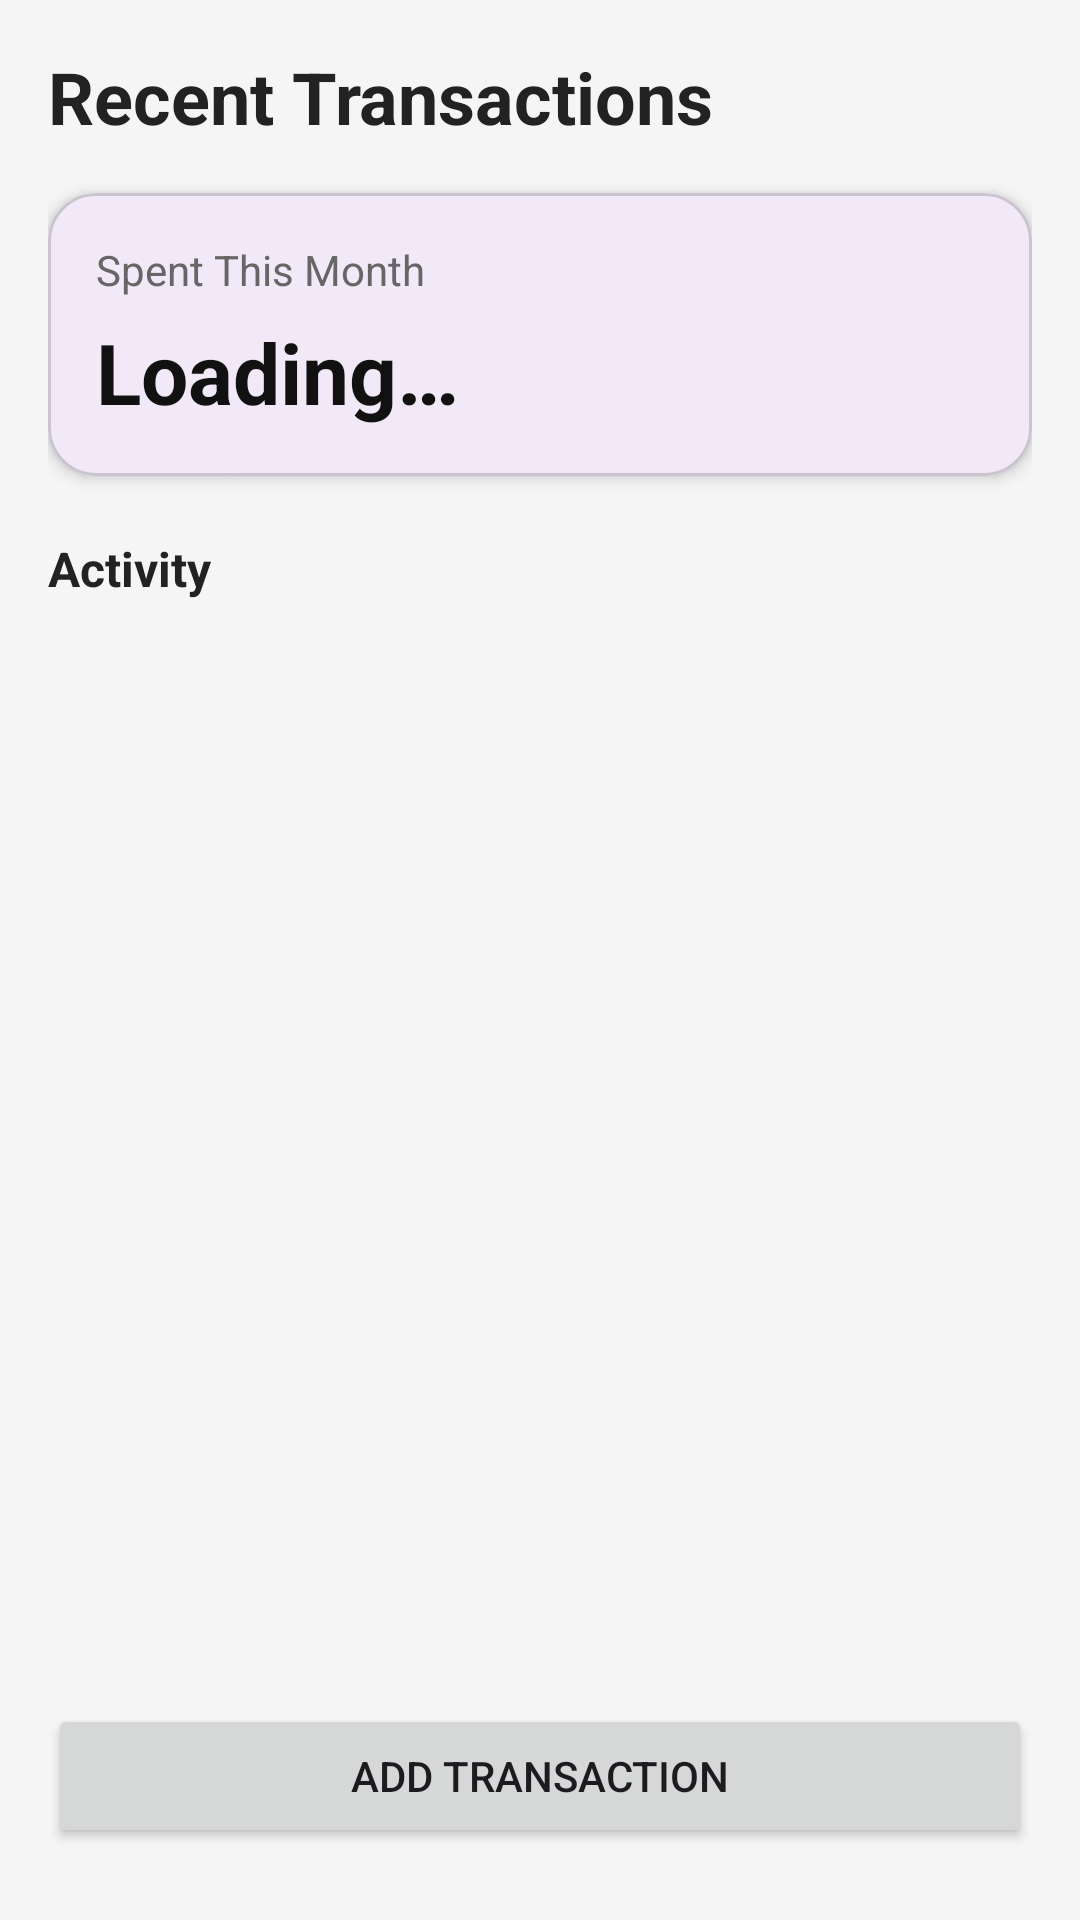

Layout XML and referenced resources for this Android screen:
<!-- AndroidManifest.xml: application theme Theme.Finance_tracker -->
<!-- res/layout/fragment_transactions.xml -->
<?xml version="1.0" encoding="utf-8"?>
<LinearLayout xmlns:android="http://schemas.android.com/apk/res/android"
    xmlns:app="http://schemas.android.com/apk/res-auto"
    android:layout_width="match_parent"
    android:layout_height="match_parent"
    android:orientation="vertical"
    android:background="#F5F5F5"
    android:padding="16dp">

    <TextView
        android:id="@+id/transactionsTitle"
        android:layout_width="wrap_content"
        android:layout_height="wrap_content"
        android:text="@string/recent_transactions"
        android:textSize="24sp"
        android:textStyle="bold"
        android:textColor="#222222" />

    <com.google.android.material.card.MaterialCardView
        android:layout_width="match_parent"
        android:layout_height="wrap_content"
        android:layout_marginTop="16dp"
        app:cardCornerRadius="16dp"
        app:cardElevation="3dp">

        <LinearLayout
            android:layout_width="match_parent"
            android:layout_height="wrap_content"
            android:orientation="vertical"
            android:padding="16dp">

            <TextView
                android:layout_width="wrap_content"
                android:layout_height="wrap_content"
                android:text="@string/spent_this_month"
                android:textSize="14sp"
                android:textColor="#666666" />

            <TextView
                android:id="@+id/totalSpentValue"
                android:layout_width="wrap_content"
                android:layout_height="wrap_content"
                android:layout_marginTop="6dp"
                android:text="@string/loading"
                android:textSize="28sp"
                android:textStyle="bold"
                android:textColor="#111111" />
        </LinearLayout>
    </com.google.android.material.card.MaterialCardView>

    <TextView
        android:layout_width="wrap_content"
        android:layout_height="wrap_content"
        android:layout_marginTop="20dp"
        android:text="@string/activity_label"
        android:textSize="16sp"
        android:textStyle="bold"
        android:textColor="#222222" />

    <TextView
        android:id="@+id/emptyTransactionsText"
        android:layout_width="wrap_content"
        android:layout_height="wrap_content"
        android:layout_marginTop="14dp"
        android:text="@string/empty"
        android:textSize="13sp"
        android:textColor="#777777" />

    
    <androidx.recyclerview.widget.RecyclerView
        android:id="@+id/transactionsRecyclerView"
        android:layout_width="match_parent"
        android:layout_height="0dp"
        android:layout_weight="1"
        android:layout_marginTop="12dp"
        android:clipToPadding="false"
        android:paddingBottom="8dp" />

    <Button
        android:id="@+id/addTransactionButton"
        android:layout_width="match_parent"
        android:layout_height="wrap_content"
        android:layout_marginTop="12dp"
        android:layout_marginBottom="8dp"
        android:text="@string/add_transaction" />

</LinearLayout>
<!-- resources referenced by this layout -->
<resources>
  <string name="activity_label">Activity</string>
  <string name="add_transaction">Add Transaction</string>
  <string name="empty" />
  <string name="loading">Loading…</string>
  <string name="recent_transactions">Recent Transactions</string>
  <string name="spent_this_month">Spent This Month</string>
  <style name="Theme.Finance_tracker" parent="Base.Theme.Finance_tracker" />
  <style name="Base.Theme.Finance_tracker" parent="Theme.Material3.DayNight.NoActionBar">
          
          
      </style>
</resources>
